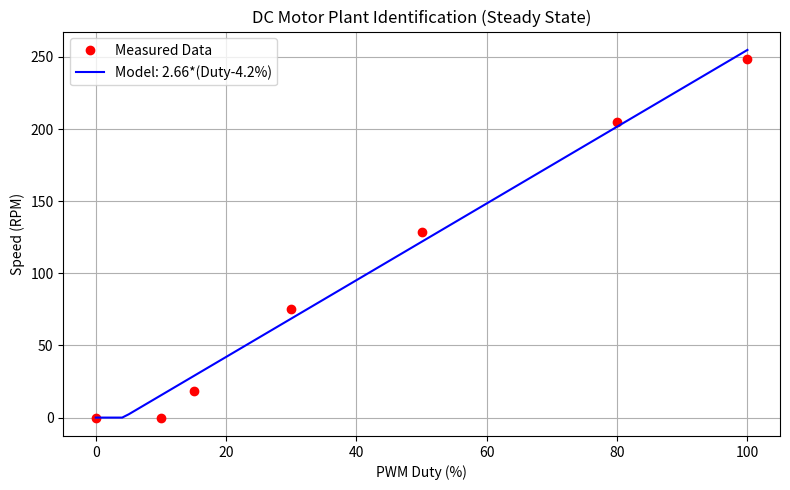
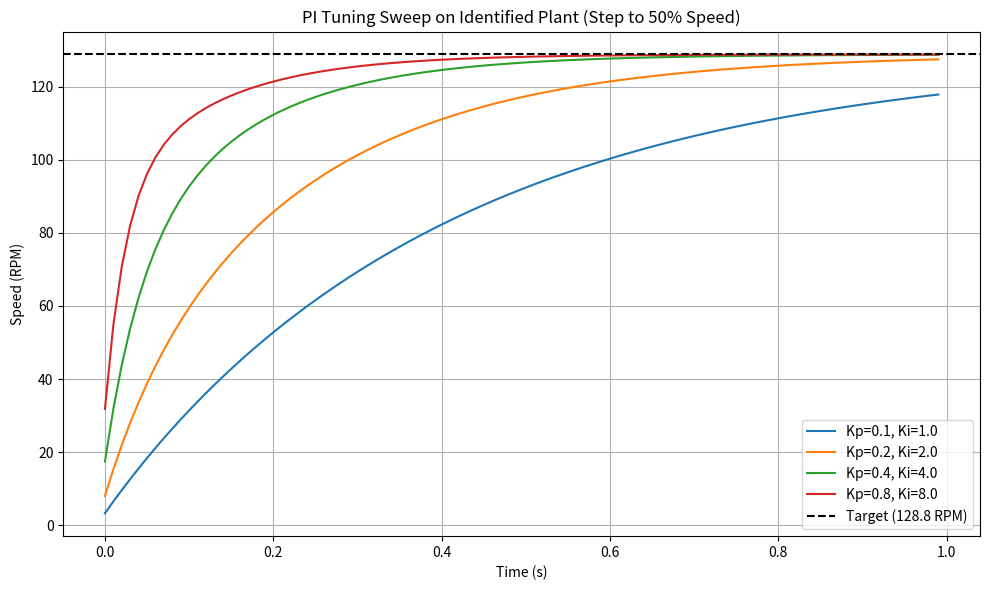

Write the Python code that produced these figures, in order.
import numpy as np
import matplotlib
matplotlib.use('Agg')
import matplotlib.pyplot as plt
import csv
import os

# --- Measured Data from Phase 5 ---
measured_duty = np.array([0, 10, 15, 30, 50, 80, 100])
measured_rpm = np.array([0.0, 0.0, 18.5, 75.3, 128.8, 204.6, 248.5])

# --- 1. Plant Identification ---
# Linear region is roughly from 15% to 100% duty
linear_duty = measured_duty[2:]
linear_rpm = measured_rpm[2:]

# Fit a line: RPM = K_gain * (Duty - DeadZone)
# Polyfit of degree 1
coeffs = np.polyfit(linear_duty, linear_rpm, 1)
K_gain = coeffs[0]  # Slope (RPM / %duty)
offset = coeffs[1]
DeadZone_percent = -offset / K_gain

print(f"Identified K_gain: {K_gain:.3f} RPM/%")
print(f"Identified Dead Zone: {DeadZone_percent:.1f}%")

# Generate Model Data
model_duty = np.linspace(0, 100, 100)
model_rpm = np.maximum(0, K_gain * (model_duty - DeadZone_percent))

# Save Plant Identification Data
os.makedirs("analysis/data", exist_ok=True)
os.makedirs("analysis/plots", exist_ok=True)

with open("analysis/data/plant_identification.csv", "w", newline="") as f:
    writer = csv.writer(f)
    writer.writerow(["duty_percent", "measured_rpm", "model_rpm"])
    for d in model_duty:
        # Interpolate measured for comparison
        m = np.interp(d, measured_duty, measured_rpm)
        mod = max(0, K_gain * (d - DeadZone_percent))
        writer.writerow([d, m, mod])

# Plot Measured vs Model
plt.figure(figsize=(8, 5))
plt.plot(measured_duty, measured_rpm, 'ro', label='Measured Data')
plt.plot(model_duty, model_rpm, 'b-', label=f'Model: {K_gain:.2f}*(Duty-{DeadZone_percent:.1f}%)')
plt.xlabel('PWM Duty (%)')
plt.ylabel('Speed (RPM)')
plt.title('DC Motor Plant Identification (Steady State)')
plt.grid(True)
plt.legend()
plt.tight_layout()
plt.savefig('analysis/plots/measured_vs_model.png')
plt.close()

# --- 2. PI Tuning Sweep ---
# Time constant tau ~ 0.08 s (since settling time is ~250ms, approx 3*tau)
tau = 0.08
dt = 0.01  # 10ms control loop

# We will simulate a step response for various Kp, Ki combinations
# using the newly identified plant model.

def sim_closed_loop(Kp, Ki, target_rpm=128.8, sim_time=1.0):
    steps = int(sim_time / dt)
    rpm = 0.0
    integral = 0.0
    
    time_arr = []
    rpm_arr = []
    
    for i in range(steps):
        error = target_rpm - rpm
        
        # PI Control
        proportional = Kp * error
        temp_integral = integral + Ki * error * dt
        cmd_duty = proportional + temp_integral
        
        # Anti-windup and Saturation
        sat_duty = max(-100.0, min(100.0, cmd_duty))
        
        saturate_high = cmd_duty > 100.0
        saturate_low = cmd_duty < -100.0
        if not ((saturate_high and error > 0) or (saturate_low and error < 0)):
            integral = temp_integral
            
        # Plant Dynamics (First-order + Deadzone)
        # Apply deadzone
        effective_duty = 0.0
        if sat_duty > DeadZone_percent:
            effective_duty = sat_duty - DeadZone_percent
        elif sat_duty < -DeadZone_percent:
            effective_duty = sat_duty + DeadZone_percent
            
        ss_rpm = K_gain * effective_duty
        
        # Euler integration for time constant
        rpm += (ss_rpm - rpm) * (dt / tau)
        
        time_arr.append(i * dt)
        rpm_arr.append(rpm)
        
    return time_arr, rpm_arr

# Candidate Gains
gains = [
    (0.1, 1.0),
    (0.2, 2.0),
    (0.4, 4.0),
    (0.8, 8.0)
]

plt.figure(figsize=(10, 6))
for Kp, Ki in gains:
    t, r = sim_closed_loop(Kp, Ki)
    plt.plot(t, r, label=f'Kp={Kp}, Ki={Ki}')

plt.axhline(128.8, color='k', linestyle='--', label='Target (128.8 RPM)')
plt.xlabel('Time (s)')
plt.ylabel('Speed (RPM)')
plt.title('PI Tuning Sweep on Identified Plant (Step to 50% Speed)')
plt.grid(True)
plt.legend()
plt.tight_layout()
plt.savefig('analysis/plots/pi_tuning_real_plant.png')
plt.close()

print("Plant identification and PI tuning complete. Plots generated.")
